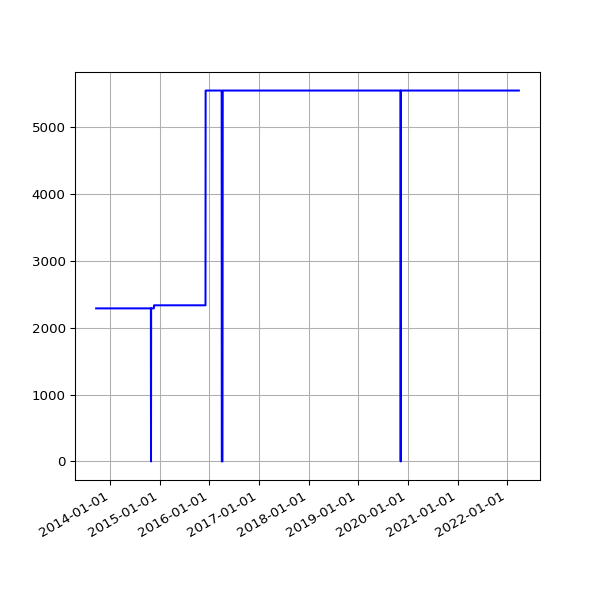

Values plotted in this chart, from the file beside it:
date, value
2013-09-19 02:16:07 +0100, 2288
2013-09-20 02:42:51 +0100, 2288
2013-09-21 02:35:34 +0100, 2288
2013-09-22 02:42:30 +0100, 2288
2013-09-23 14:45:25 +0100, 2288
2013-09-24 02:24:38 +0100, 2288
2013-09-25 02:24:18 +0100, 2288
2013-09-25 11:14:19 +0100, 2288
2013-09-25 15:24:36 +0100, 2288
2013-09-26 02:28:48 +0100, 2288
2013-09-27 03:04:57 +0100, 2288
2013-09-28 02:34:11 +0100, 2288
2013-09-29 02:37:28 +0100, 2288
2013-09-30 02:41:33 +0100, 2288
2013-10-01 02:48:10 +0100, 2288
2013-10-02 02:40:18 +0100, 2288
2013-10-03 02:50:49 +0100, 2288
2013-10-04 02:42:18 +0100, 2288
2013-10-05 02:35:24 +0100, 2288
2013-10-06 02:35:14 +0100, 2288
2013-10-07 02:36:02 +0100, 2288
2013-10-08 02:48:25 +0100, 2288
2013-10-09 02:44:15 +0100, 2288
2013-10-10 02:42:47 +0100, 2288
2013-10-11 02:43:24 +0100, 2288
2013-10-12 02:36:46 +0100, 2288
2013-10-13 02:34:49 +0100, 2288
2013-10-16 02:38:31 +0100, 2288
2013-10-17 02:38:11 +0100, 2288
2013-10-18 03:54:04 +0100, 2288
2013-10-19 04:22:37 +0100, 2288
2013-10-20 03:47:14 +0100, 2288
2013-10-21 03:33:15 +0100, 2288
2013-10-22 03:54:27 +0100, 2288
2013-10-23 04:08:12 +0100, 2288
2013-10-24 03:23:20 +0100, 2288
2013-10-25 03:49:11 +0100, 2288
2013-10-26 02:58:11 +0100, 2288
2013-10-27 04:56:02 +0000, 2288
2013-10-28 03:29:04 +0000, 2288
2013-10-29 03:34:38 +0000, 2288
2013-10-30 03:44:23 +0000, 2288
2013-10-31 04:16:06 +0000, 2288
2013-11-01 19:13:36 +0000, 2288
2013-11-04 10:02:58 +0000, 2288
2013-11-05 03:51:50 +0000, 2288
2013-11-06 03:39:36 +0000, 2288
2013-11-07 03:44:18 +0000, 2288
2013-11-08 03:49:56 +0000, 2288
2013-11-09 04:02:57 +0000, 2288
2013-11-10 03:28:18 +0000, 2288
2013-11-11 03:43:31 +0000, 2288
2013-11-12 04:09:49 +0000, 2288
2013-11-13 04:17:11 +0000, 2288
2013-11-14 03:34:20 +0000, 2288
2013-11-15 03:40:17 +0000, 2288
2013-11-16 03:32:06 +0000, 2288
2013-11-17 03:26:32 +0000, 2288
2013-11-18 03:40:30 +0000, 2288
2013-11-19 03:32:58 +0000, 2288
... 2,459 more rows
